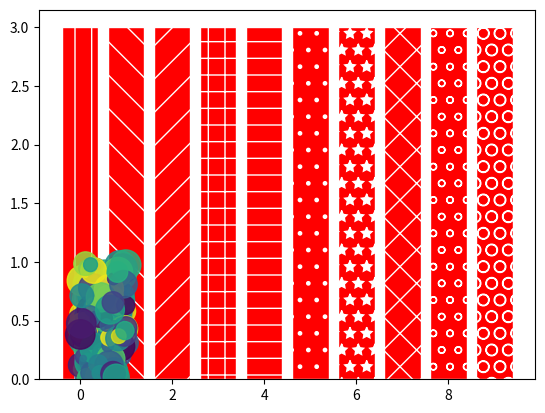

Write the Python code that produced this figure.
import numpy as np
import matplotlib.pyplot as plt
from pprint import pprint


def task_1():
    a = np.random.randint(0, 5, (3, 4))

    b = np.random.randint(0, 5, (4, 3))

    c = np.random.randint(0, 5, (3, 3))

    print(f"Матрица а: \n{a}")
    print(f"\nМатрица b: \n{b}")
    print(f"\nМатрица c: \n{c}")

    m = len(a)
    n = len(b)
    k = len(b[0])

    d = [[None for __ in range(k)] for __ in range(m)]

    for i in range(m):
        for j in range(k):
            d[i][j] = sum(a[i][kk] * b[kk][j] for kk in range(n))

    print("\nРезультат перемножения матриц a x b = d:")
    pprint(d, width=20)
    print(f"\nПроверка:\n{a @ b}")

    m = len(d)
    n = len(c)
    k = len(c[0])

    e = [[None for __ in range(k)] for __ in range(m)]
    for i in range(m):
        for j in range(k):
            e[i][j] = sum(d[i][kk] * c[kk][j] for kk in range(n))

    print("\nРезультат перемножения матриц d x с = e:")
    pprint(e, width=20)
    print(f"\nПроверка:\n{a @ b @ c}")


def task_2(n: int):
    dx, dy = 1, 0
    x, y = 0, 0
    arr = [[None] * n for _ in range(n)]
    for i in range(1, n ** 2 + 1):
        arr[x][y] = format(i, "2")
        nx, ny = x + dx, y + dy
        if 0 <= nx < n and 0 <= ny < n and not arr[nx][ny]:
            x, y = nx, ny
        else:
            dx, dy = -dy, dx
            x, y = x + dx, y + dy
    for x in list(zip(*arr)):
        print(*x)


def task_3():
    print(
        f"Количество будних дней в феврале 2015 года: \n{np.busday_count('2015-02', enddates='2015-03-01', weekmask=[1, 1, 1, 1, 1, 0, 0])}")


def task_4():
    y = np.full(10, 3.0)
    patterns = ["|", "\\", "/", "+", "-", ".", "*", "x", "o", "O"]

    fig = plt.figure()
    f = fig.add_subplot(111)
    for i in range(len(patterns)):
        f.bar(i, y, color="red", edgecolor="white", hatch=patterns[i])
    plt.show()


def task_5():
    x = np.random.random(150)
    y = np.random.random(150)
    size = np.random.randint(0, 50, 150)
    color = np.random.randint(0, 100, 150)
    plt.scatter(x,y,s= size*10, c=color, alpha=0.85)
    plt.show()

task_1()
task_2(6)
task_3()
task_4()
task_5()
